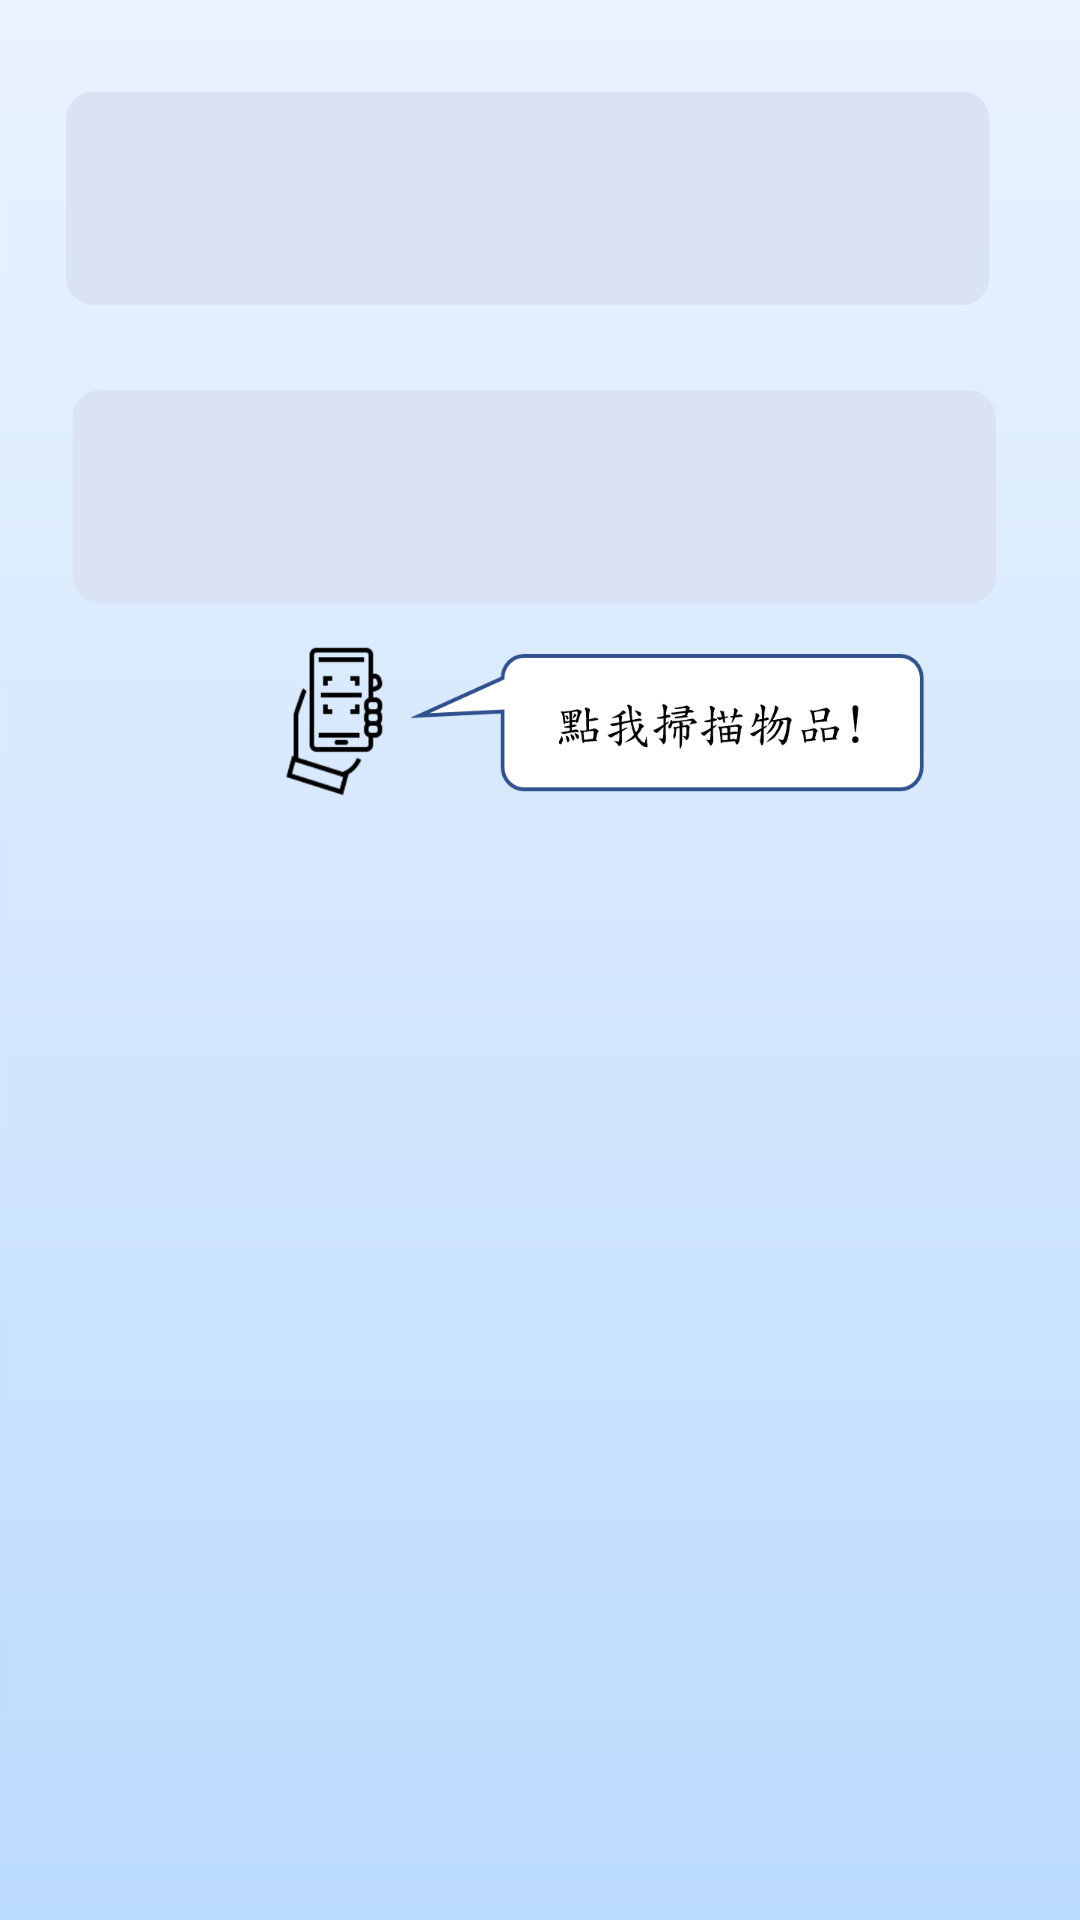

This screen was rendered from an Android layout file. Write that file and the resources it references.
<!-- AndroidManifest.xml: application theme Theme.ProjectGrade3_two -->
<!-- res/layout/activity_mms.xml -->
<?xml version="1.0" encoding="utf-8"?>
<androidx.constraintlayout.widget.ConstraintLayout xmlns:android="http://schemas.android.com/apk/res/android"
    xmlns:app="http://schemas.android.com/apk/res-auto"
    xmlns:tools="http://schemas.android.com/tools"
    android:layout_width="match_parent"
    android:layout_height="match_parent"
    android:background="@drawable/mms"
    tools:context=".MmsActivity">

    <Button
        android:id="@+id/mmsback_btn"
        android:layout_width="wrap_content"
        android:layout_height="wrap_content"
        android:layout_marginStart="52dp"
        android:layout_marginTop="644dp"
        android:text="上一頁"
        android:backgroundTint="#004B97"
        app:layout_constraintStart_toStartOf="parent"
        app:layout_constraintTop_toTopOf="parent" />

    <Button
        android:id="@+id/btn_mmsScan"
        android:layout_width="43dp"
        android:layout_height="64dp"
        android:background="#00000000"
        android:text=""
        app:layout_constraintBottom_toBottomOf="parent"
        app:layout_constraintEnd_toEndOf="parent"
        app:layout_constraintHorizontal_bias="0.298"
        app:layout_constraintStart_toStartOf="parent"
        app:layout_constraintTop_toTopOf="parent"
        app:layout_constraintVertical_bias="0.362" />
</androidx.constraintlayout.widget.ConstraintLayout>
<!-- resources referenced by this layout -->
<resources>
  <!-- drawable mms: png bitmap (drawable, 50164 bytes) -->
  <style name="Theme.ProjectGrade3_two" parent="Theme.MaterialComponents.DayNight.NoActionBar">
          
          <item name="colorPrimary">@color/purple_500</item>
          <item name="colorPrimaryVariant">@color/purple_700</item>
          <item name="colorOnPrimary">@color/white</item>
          
          <item name="colorSecondary">@color/teal_200</item>
          <item name="colorSecondaryVariant">@color/teal_700</item>
          <item name="colorOnSecondary">@color/black</item>
          
          <item name="android:statusBarColor">?attr/colorPrimaryVariant</item>
          
      </style>
  <!-- not gathered from this repository: default colours our renderer supplied (Android Studio template values) -->
  <color name="purple_500">#FF6200EE</color>
  <color name="purple_700">#FF3700B3</color>
  <color name="teal_200">#FF03DAC5</color>
  <color name="teal_700">#FF018786</color>
  <color name="black">#FF000000</color>
  <color name="white">#FFFFFFFF</color>
</resources>
